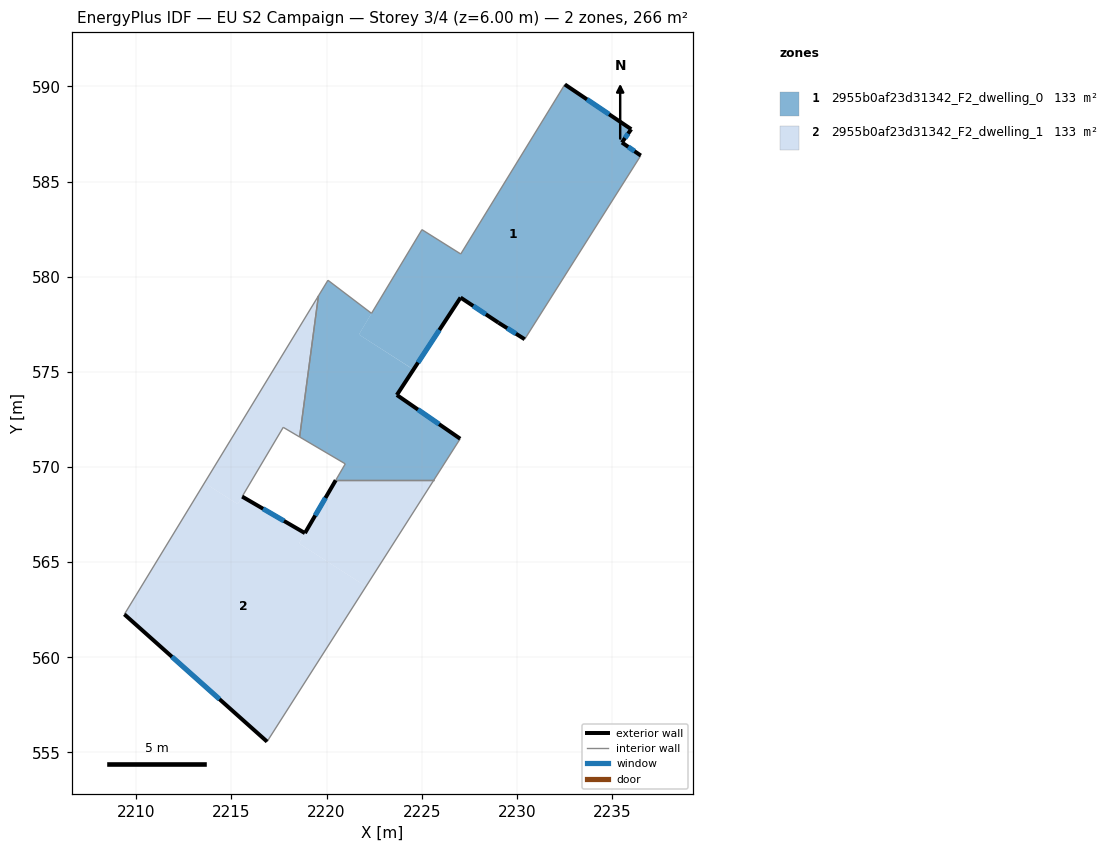
=== STOREY PLAN SPEC (per zone: floor XY polygon, exterior-wall plan segments, windows/doors) ===
zone 1: 2955b0af23d31342_F2_dwelling_0  (133.1 m²)
  floor: (2236.01, 587.75) (2235.52, 587.05) (2236.51, 586.37) (2230.41, 576.71) (2229.03, 577.58) (2227.04, 578.91) (2224.57, 575.12) (2221.70, 576.96) (2222.36, 578.08) (2225.01, 582.47) (2227.05, 581.20) (2232.52, 590.11)
  floor: (2222.36, 578.07) (2221.70, 576.96) (2224.56, 575.12) (2223.69, 573.79) (2227.02, 571.49) (2225.63, 569.30) (2220.48, 569.30) (2220.98, 570.17) (2218.58, 571.58) (2219.57, 578.99) (2220.07, 579.82)
  exterior wall: (2229.03, 577.58) – (2230.41, 576.71)  [1.6 m]
    window: (2229.49, 577.30) – (2229.95, 577.00)  [0.5 m²]
  exterior wall: (2227.04, 578.91) – (2229.03, 577.58)  [2.4 m]
    window: (2227.70, 578.47) – (2228.37, 578.02)  [0.8 m²]
  exterior wall: (2223.69, 573.79) – (2227.04, 578.91)  [6.1 m]
    window: (2224.81, 575.49) – (2225.92, 577.20)  [2.0 m²]
  exterior wall: (2227.02, 571.49) – (2223.69, 573.79)  [4.0 m]
    window: (2225.91, 572.25) – (2224.80, 573.02)  [1.3 m²]
  exterior wall: (2236.01, 587.75) – (2232.52, 590.11)  [4.2 m]
    window: (2234.85, 588.54) – (2233.68, 589.32)  [1.4 m²]
  exterior wall: (2235.52, 587.05) – (2236.01, 587.75)  [0.9 m]
    window: (2235.68, 587.29) – (2235.85, 587.52)  [0.3 m²]
  exterior wall: (2236.51, 586.37) – (2235.52, 587.05)  [1.2 m]
    window: (2236.18, 586.60) – (2235.85, 586.83)  [0.4 m²]
  interior walls: 11
zone 2: 2955b0af23d31342_F2_dwelling_1  (133.1 m²)
  floor: (2218.86, 566.53) (2218.55, 565.98) (2222.07, 563.72) (2216.87, 555.57) (2209.37, 562.26) (2213.58, 569.16) (2215.32, 568.05) (2215.56, 568.45)
  floor: (2225.63, 569.30) (2222.07, 563.72) (2218.55, 565.98) (2218.86, 566.53) (2220.48, 569.30)
  floor: (2219.57, 578.99) (2218.58, 571.58) (2217.72, 572.08) (2215.32, 568.05) (2213.58, 569.16)
  exterior wall: (2218.86, 566.53) – (2215.56, 568.45)  [3.8 m]
    window: (2217.76, 567.16) – (2216.66, 567.81)  [1.3 m²]
  exterior wall: (2220.48, 569.30) – (2218.86, 566.53)  [3.2 m]
    window: (2219.94, 568.38) – (2219.40, 567.45)  [1.1 m²]
  exterior wall: (2209.37, 562.26) – (2216.87, 555.57)  [10.1 m]
    window: (2211.87, 560.03) – (2214.37, 557.80)  [3.4 m²]
  interior walls: 6

=== DERIVED (storey summary) ===
Building: EU S2 Campaign
Storey: 3 of 4  (floor level z = 6.00 m)
Storey gross floor area: 266.3 m²
Zones on this storey: 2
  - 2955b0af23d31342_F2_dwelling_0: floor 133.1 m²; exterior wall 20.5 m (61.4 m²); 7 window(s) 6.8 m²; WWR 11.1%
  - 2955b0af23d31342_F2_dwelling_1: floor 133.1 m²; exterior wall 17.1 m (51.2 m²); 3 window(s) 5.7 m²; WWR 11.1%
Zone adjacency (shared interzone walls):
  - 2955b0af23d31342_F2_dwelling_0 ↔ 2955b0af23d31342_F2_dwelling_1